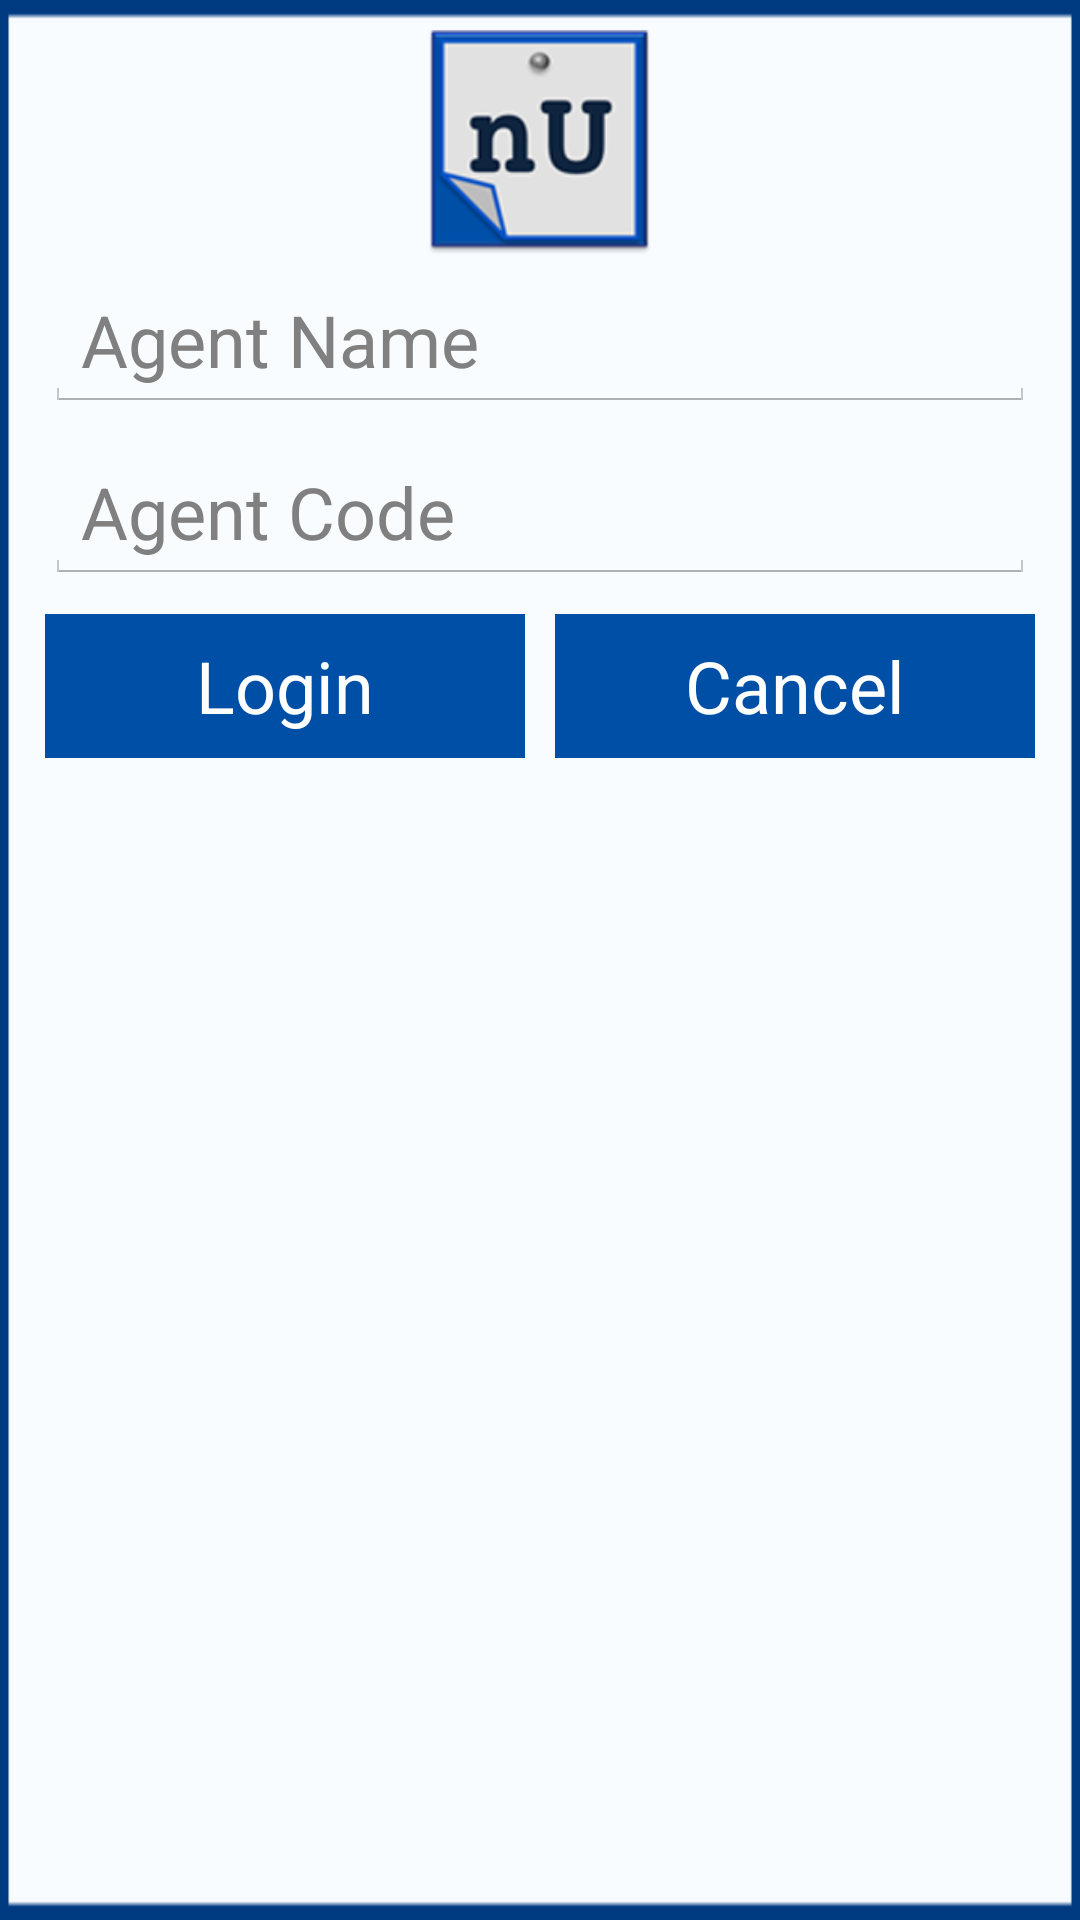

Here is an Android app screen rendered from its layout file. Give the layout XML and the strings, colors and styles it references.
<!-- AndroidManifest.xml: application theme CustomActionBarTheme -->
<!-- res/layout/custom_login.xml -->
<LinearLayout xmlns:android="http://schemas.android.com/apk/res/android"
    android:id="@+id/popup_element"
    android:layout_width="fill_parent"
    android:layout_height="fill_parent"
    android:background="@drawable/frame"
    android:orientation="vertical"
    android:padding="10sp" >


    <ImageView
        android:layout_width="wrap_content"
        android:layout_height="wrap_content"
        android:id="@+id/imageView"
        android:layout_gravity="center"
        android:background="@drawable/logomini"/>

    <EditText
        android:id="@+id/username"
        android:layout_width="fill_parent"
        android:layout_height="wrap_content"
        android:layout_margin="5dp"
        android:textSize="24dp"
        android:inputType="number"
        android:hint="Agent Name" />

    <EditText
        android:id="@+id/password"
        android:layout_width="fill_parent"
        android:layout_height="wrap_content"
        android:layout_margin="5dp"
        android:textSize="24dp"
        android:inputType="number"
        android:hint="Agent Code" />

    <LinearLayout
        android:layout_width="match_parent"
        android:layout_height="wrap_content"
        android:orientation="horizontal" >
        
        <Button
        android:id="@+id/btn_close_popup"
        android:layout_width="fill_parent"
        android:layout_height="wrap_content"
        android:layout_margin="5dp"
        android:textColor="#FFFFFF"
        android:background="@drawable/button"
        android:layout_weight="1"
        android:textSize="24dp"
        android:text="Login" />
        
        <Button
        android:id="@+id/btn_cancel_popup"
        android:layout_width="fill_parent"
        android:layout_height="wrap_content"
        android:layout_margin="5dp"
        android:textColor="#FFFFFF"
        android:background="@drawable/button"
        android:textSize="24dp"
        android:layout_weight="1"
        android:text="Cancel" />
    </LinearLayout>

    

</LinearLayout>
<!-- resources referenced by this layout -->
<resources>
  <!-- drawable button: png bitmap (drawable-xhdpi, 17323 bytes) -->
  <!-- drawable frame: png bitmap (drawable-xhdpi, 18697 bytes) -->
  <!-- drawable logomini: png bitmap (drawable-xhdpi, 29249 bytes) -->
  <style name="CustomActionBarTheme" parent="@android:style/Theme.Holo.Light">
          <item name="android:actionBarStyle">@style/MyActionBar</item>
      </style>
  <style name="MyActionBar" parent="@android:style/Widget.Holo.Light.ActionBar">
          <item name="android:background">@drawable/blue</item>
      </style>
  <!-- drawable blue: png bitmap (drawable-xhdpi, 18232 bytes) -->
</resources>
